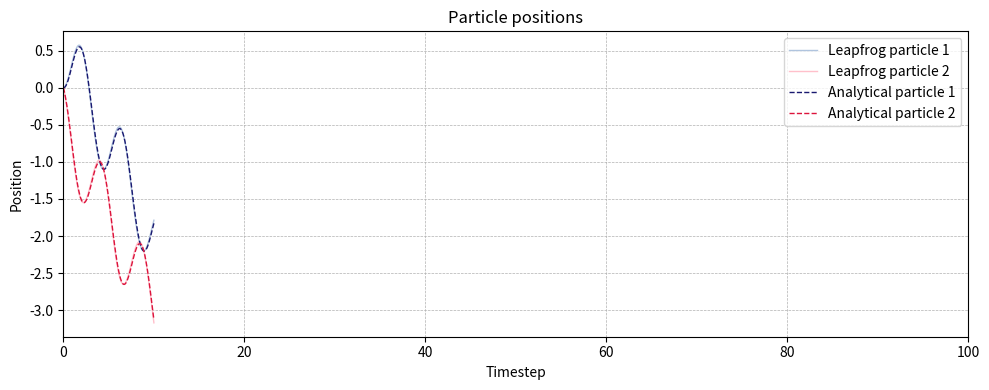
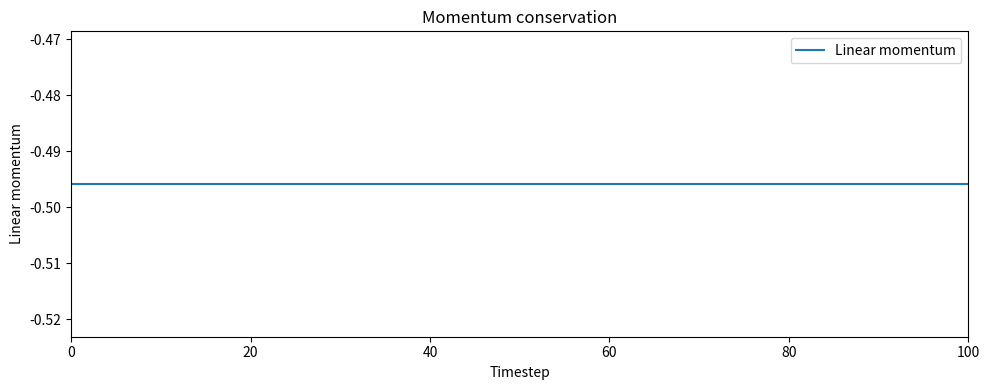

Generate these figures, in order, with matplotlib:
import numpy as np
import matplotlib.pyplot as plt
from scipy.integrate import solve_ivp

# _____________________________variables________________________________________________   
x_equilibrium   = 1     # equilibrium position
x1              = 0     # position of particle nr 1, initially A = 0
x2              = 0     # position of particle nr 2, initially A = 0
spring_constant = 1     # spring constant
mass            = 1     # particle mass
analysis_time   = 10    # total simulation time
timesteps       = 100   # nr of timesteps
dt              = analysis_time/timesteps  # timestep length
time_array      = np.linspace(0, analysis_time, timesteps+1)

# random velocities in the interval (-1:1)
v1, v2 = np.random.uniform(-1, 1, 2)  

# Store initial state for analytical solution
x1_0 = x1
x2_0 = x2
v1_0 = v1
v2_0 = v2

# ______________________________functions________________________________________________
def calculate_force(x1, x2):
    return -spring_constant * (x1 - x2 - x_equilibrium)

def calculate_momentum(mass, v1, v2):
    # calculate linear momentum, for one particle p=m*v 
    return mass*v1 + mass*v2

def calculate_dv(dt, force, mass):
    # Compute velocity, v(t+Δt/2) = v(t-Δt/2) + a(t) * Δt,  a = F/m
    return dt * (force / mass)

def calculate_dx(dt, v_halfstep):
    # Compute position, x(t+Δt) = x(t) + v(t+Δt/2) * Δt
    return dt * v_halfstep

def save_xyz(filename, x1_list, x2_list):
    """
    Saves the trajectory of two particles in .xyz format.##
    
    Parameters:
    filename (str): Name of the output file.
    x1_list (list): List of x-coordinates for particle 1.
    x2_list (list): List of x-coordinates for particle 2.
    """
    with open(filename, "w") as f:
        for i in range(len(x1_list)):
            f.write("2\n")  # Number of particles
            f.write(f"Timestep {i}\n")  # Comment line
            f.write(f"P1 {x1_list[i]:.6f} 0.000000 0.000000\n")  # Particle 1
            f.write(f"P2 {x2_list[i]:.6f} 0.000000 0.000000\n")  # Particle 2

# input for DE solver, analytical solution
def harmonic_system(t, y):
    x1, v1, x2, v2 = y
    # Force
    F = -spring_constant * (x1 - x2 - x_equilibrium)
    # Equations of motion
    dx1_dt = v1
    dv1_dt = F / mass
    dx2_dt = v2
    dv2_dt = -1 * (F / mass)
    return [dx1_dt, dv1_dt, dx2_dt, dv2_dt]

def save_xyz(filename, x1_list, x2_list):
    """
    Saves the trajectory of two particles in .xyz format.##
    
    Parameters:
    filename (str): Name of the output file.
    x1_list (list): List of x-coordinates for particle 1.
    x2_list (list): List of x-coordinates for particle 2.
    """
    with open(filename, "w") as f:
        for i in range(len(x1_list)):
            f.write("2\n")  # Number of particles
            f.write(f"Timestep {i}\n")  # Comment line
            f.write(f"P1 {x1_list[i]:.6f} 0.000000 0.000000\n")  # Particle 1
            f.write(f"P2 {x2_list[i]:.6f} 0.000000 0.000000\n")  # Particle 
# _________________________________store data_____________________________________________
# create lists for data storing
x1_list, x2_list = [x1], [x2]
momentum_list = [calculate_momentum(mass, v1, v2)]


# ______________________________leap-frog algorithm_______________________________________
# Leap-frog algorithm: acceleration and location at full timesteps and velocity at half time steps
force = calculate_force(x1, x2)
# Initial half-step velocity calculation
dv = calculate_dv(dt, force, mass)
v1_halfstep = v1 + dv
v2_halfstep = v2 - dv

for i in range(timesteps):
    x1 = x1 + calculate_dx(dt, v1_halfstep)
    x2 = x2 + calculate_dx(dt, v2_halfstep)

    force  = calculate_force(x1, x2)

    dv = calculate_dv(dt, force, mass)
    v1_halfstep = v1_halfstep + dv
    v2_halfstep = v2_halfstep - dv

    # Store data
    x1_list.append(x1)
    x2_list.append(x2)
    momentum_list.append(calculate_momentum(mass, v1_halfstep, v2_halfstep))


# ___________________________analytical solution__________________________________________
# Initial state vector: [x1, v1, x2, v2]
y0 = [x1_0, v1_0, x2_0, v2_0]

# Solve the system of differential equations
solution = solve_ivp(harmonic_system, (0, analysis_time), y0, t_eval=time_array, method='RK45', rtol=1e-8, atol=1e-10)

# Extract the solutions for x1 and x2
x1_sol = solution.y[0]
x2_sol = solution.y[2]


# ____________________________plot results________________________________________________
# Position plot
plt.figure(figsize=(10, 4))
# Leapfrog results
plt.plot(time_array, x1_list, label="Leapfrog particle 1", color='lightsteelblue', lw=1)
plt.plot(time_array, x2_list, label="Leapfrog particle 2", color='pink', lw=1)
# Analytical solution
plt.plot(time_array, x1_sol, label='Analytical particle 1', color='midnightblue', linestyle='--', lw=1)
plt.plot(time_array, x2_sol, label='Analytical particle 2', color='crimson', linestyle='--', lw=1)
plt.xlabel("Timestep")
plt.ylabel("Position")
plt.title("Particle positions")
plt.legend(loc='upper right')
plt.xlim(0, timesteps)
plt.grid(True, which='both', linestyle='--', linewidth=0.5)
plt.tight_layout()
plt.savefig("position_plot.png")

# Momentum plot
plt.figure(figsize=(10, 4))
plt.plot(range(timesteps+1), momentum_list, label="Linear momentum")
plt.xlabel("Timestep")
plt.ylabel("Linear momentum")
plt.title("Momentum conservation")
plt.legend()
plt.xlim(0, timesteps)
plt.tight_layout()
plt.savefig("momentum_plot.png")

save_xyz("trajectory.xyz", x1_list, x2_list)
